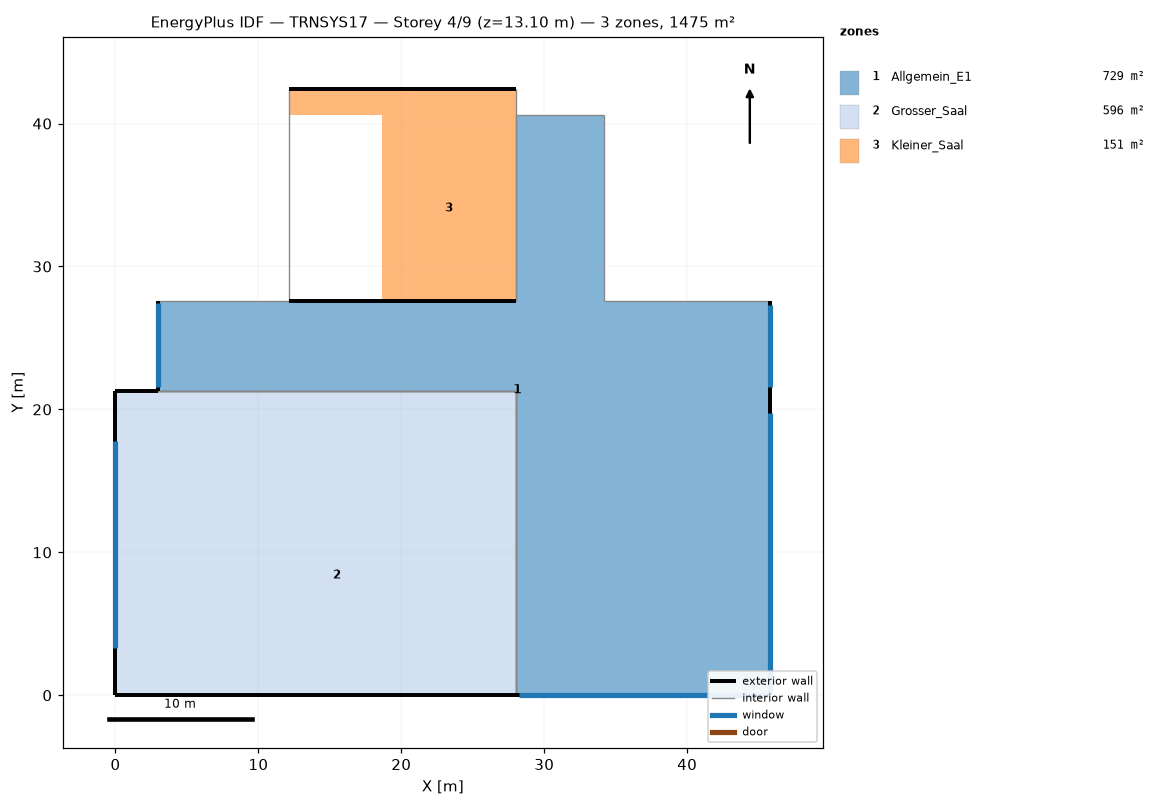
=== STOREY PLAN SPEC (per zone: floor XY polygon, exterior-wall plan segments, windows/doors) ===
zone 1: Allgemein_E1  (729.1 m²)
  floor: (45.82, 19.71) (45.82, 0.00) (28.00, 0.00) (28.00, 3.00) (42.82, 3.00) (42.82, 19.71)
  floor: (45.82, 27.57) (45.82, 19.71) (34.17, 19.71) (34.17, 27.57)
  floor: (34.17, 13.79) (34.17, 3.00) (28.00, 3.00) (28.00, 13.79)
  floor: (34.17, 40.57) (34.17, 19.71) (42.82, 19.71) (42.82, 3.00) (34.17, 3.00) (34.17, 13.79) (28.00, 13.79) (28.00, 21.27) (2.98, 21.27) (2.98, 27.57) (28.00, 27.57) (28.00, 40.57)
  exterior wall: (45.82, 0.00) – (45.82, 27.57)  [27.6 m]
    window: (45.82, 21.60) – (45.82, 27.30)  [14.8 m²]
    window: (45.82, 0.27) – (45.82, 19.74)  [49.9 m²]
  exterior wall: (2.98, 27.57) – (2.98, 21.27)  [6.3 m]
    window: (2.98, 27.42) – (2.98, 21.57)  [21.6 m²]
  exterior wall: (28.00, 0.00) – (45.82, 0.00)  [17.8 m]
    window: (28.20, 0.00) – (45.69, 0.00)  [44.5 m²]
  interior walls: 8
zone 2: Grosser_Saal  (595.6 m²)
  floor: (28.00, 13.79) (28.00, 3.00) (2.98, 3.00) (2.98, 13.79)
  floor: (28.00, 3.00) (28.00, 0.00) (0.00, 0.00) (0.00, 21.27) (2.98, 21.27) (2.98, 3.00)
  floor: (28.00, 21.27) (28.00, 13.79) (2.98, 13.79) (2.98, 21.27)
  exterior wall: (2.98, 21.27) – (0.00, 21.27)  [3.0 m]
  exterior wall: (0.00, 21.27) – (0.00, 0.00)  [21.3 m]
    window: (0.00, 17.79) – (0.00, 3.28)  [87.5 m²]
  exterior wall: (0.00, 0.00) – (28.00, 0.00)  [28.0 m]
  interior walls: 6
zone 3: Kleiner_Saal  (150.6 m²)
  floor: (28.00, 40.57) (28.00, 27.57) (18.67, 27.57) (18.67, 40.57)
  floor: (28.00, 42.42) (28.00, 40.57) (12.17, 40.57) (12.17, 42.42)
  exterior wall: (12.17, 27.57) – (28.00, 27.57)  [15.8 m]
  exterior wall: (28.00, 42.42) – (12.17, 42.42)  [15.8 m]
  interior walls: 2

=== DERIVED (storey summary) ===
Building: TRNSYS17
Storey: 4 of 9  (floor level z = 13.10 m)
Storey gross floor area: 1475.3 m²
Zones on this storey: 3
  - Allgemein_E1: floor 729.1 m²; exterior wall 51.7 m (206.2 m²); 4 window(s) 130.8 m²; WWR 63.4%
  - Grosser_Saal: floor 595.6 m²; exterior wall 52.2 m (561.2 m²); 1 window(s) 87.5 m²; WWR 15.6%
  - Kleiner_Saal: floor 150.6 m²; exterior wall 31.7 m (227.6 m²); WWR 0.0%
Zone adjacency: (none detected)